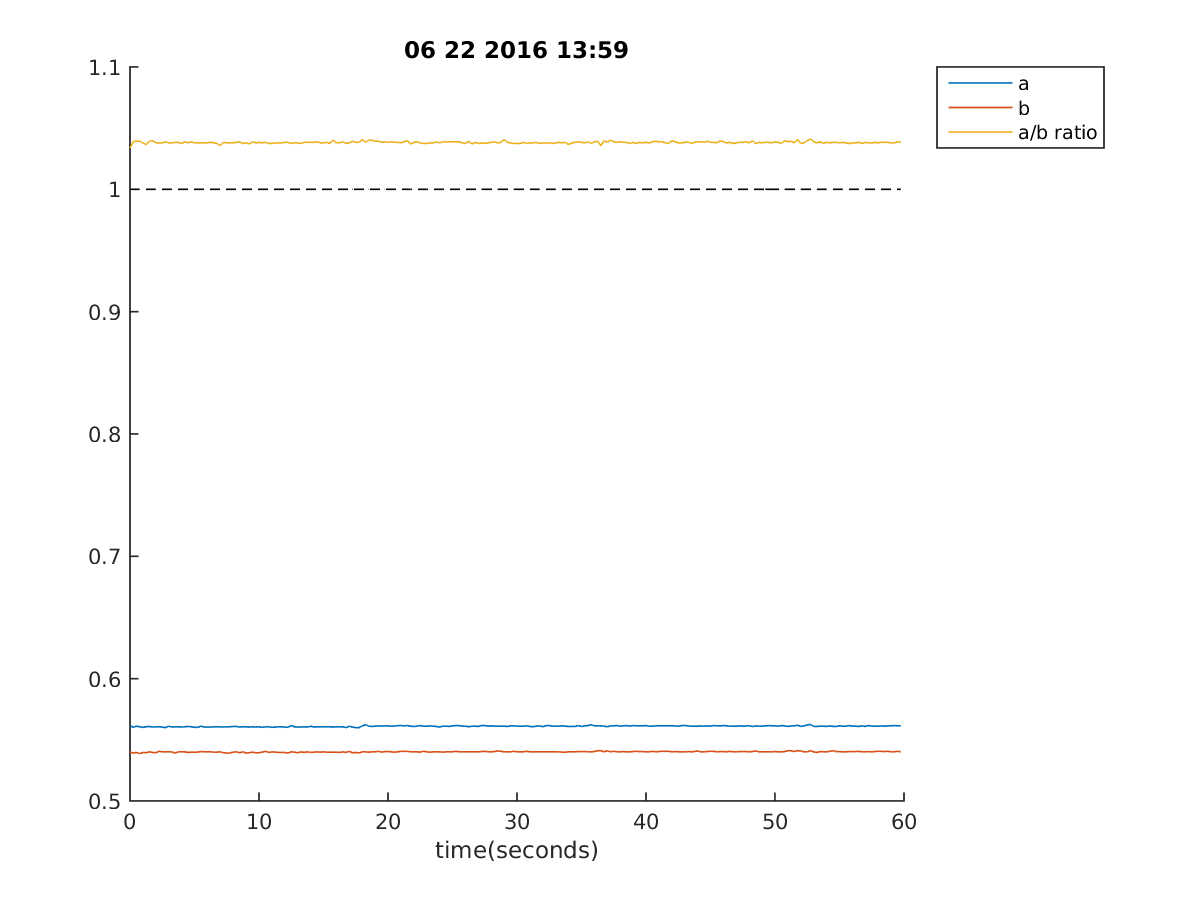

The file beside this chart, header and first rows:
13:59:44, 0.5616605616605617, 0.5399267399267399, 1.0335144927536233
13:59:44, 0.5602, 0.5392, 1.039
13:59:44, 0.5612, 0.5397, 1.039
13:59:45, 0.5607, 0.5387, 1.039
13:59:45, 0.5602, 0.5397, 1.038
13:59:45, 0.5607, 0.5394, 1.037
13:59:45, 0.5609, 0.5402, 1.039
13:59:46, 0.5604, 0.5397, 1.04
13:59:46, 0.5607, 0.5394, 1.038
13:59:46, 0.5607, 0.5407, 1.038
13:59:46, 0.5604, 0.5402, 1.038
13:59:47, 0.56, 0.5402, 1.039
13:59:47, 0.5612, 0.5402, 1.038
13:59:47, 0.5604, 0.5402, 1.038
13:59:47, 0.5607, 0.5392, 1.038
13:59:48, 0.5607, 0.5402, 1.038
13:59:48, 0.5604, 0.5402, 1.038
13:59:48, 0.5607, 0.5402, 1.039
13:59:48, 0.5609, 0.5397, 1.038
13:59:49, 0.5607, 0.5399, 1.039
13:59:49, 0.5602, 0.5399, 1.038
13:59:49, 0.5602, 0.5399, 1.038
13:59:49, 0.5612, 0.5404, 1.038
13:59:50, 0.5604, 0.5402, 1.038
13:59:50, 0.5604, 0.5402, 1.038
13:59:50, 0.5604, 0.5402, 1.038
13:59:50, 0.5607, 0.5399, 1.038
13:59:51, 0.5607, 0.5399, 1.038
13:59:51, 0.5607, 0.5402, 1.036
13:59:51, 0.5604, 0.5394, 1.038
13:59:51, 0.5607, 0.5392, 1.038
13:59:52, 0.5607, 0.5392, 1.038
13:59:52, 0.5609, 0.5399, 1.038
13:59:52, 0.5609, 0.5402, 1.038
13:59:52, 0.5604, 0.5394, 1.039
13:59:53, 0.5607, 0.5402, 1.038
13:59:53, 0.5607, 0.5392, 1.038
13:59:53, 0.5604, 0.5394, 1.037
13:59:53, 0.5607, 0.5399, 1.039
13:59:54, 0.5604, 0.5394, 1.038
13:59:54, 0.5607, 0.5394, 1.038
13:59:54, 0.5602, 0.5399, 1.038
13:59:54, 0.5607, 0.5407, 1.038
13:59:55, 0.5607, 0.5397, 1.038
13:59:55, 0.5602, 0.5402, 1.038
13:59:55, 0.5604, 0.5399, 1.038
13:59:55, 0.5607, 0.5397, 1.038
13:59:56, 0.5607, 0.5397, 1.038
13:59:56, 0.5604, 0.5397, 1.038
13:59:56, 0.5602, 0.5392, 1.038
13:59:56, 0.5617, 0.5402, 1.038
13:59:57, 0.5607, 0.5399, 1.038
13:59:57, 0.5604, 0.5394, 1.038
13:59:57, 0.5604, 0.5402, 1.037
13:59:57, 0.5607, 0.5397, 1.038
13:59:58, 0.5604, 0.5402, 1.038
13:59:58, 0.5612, 0.5397, 1.038
13:59:58, 0.5604, 0.5399, 1.038
13:59:59, 0.5607, 0.5402, 1.039
13:59:59, 0.5607, 0.5399, 1.038
13:59:59, 0.5607, 0.5402, 1.038
... 179 more rows
